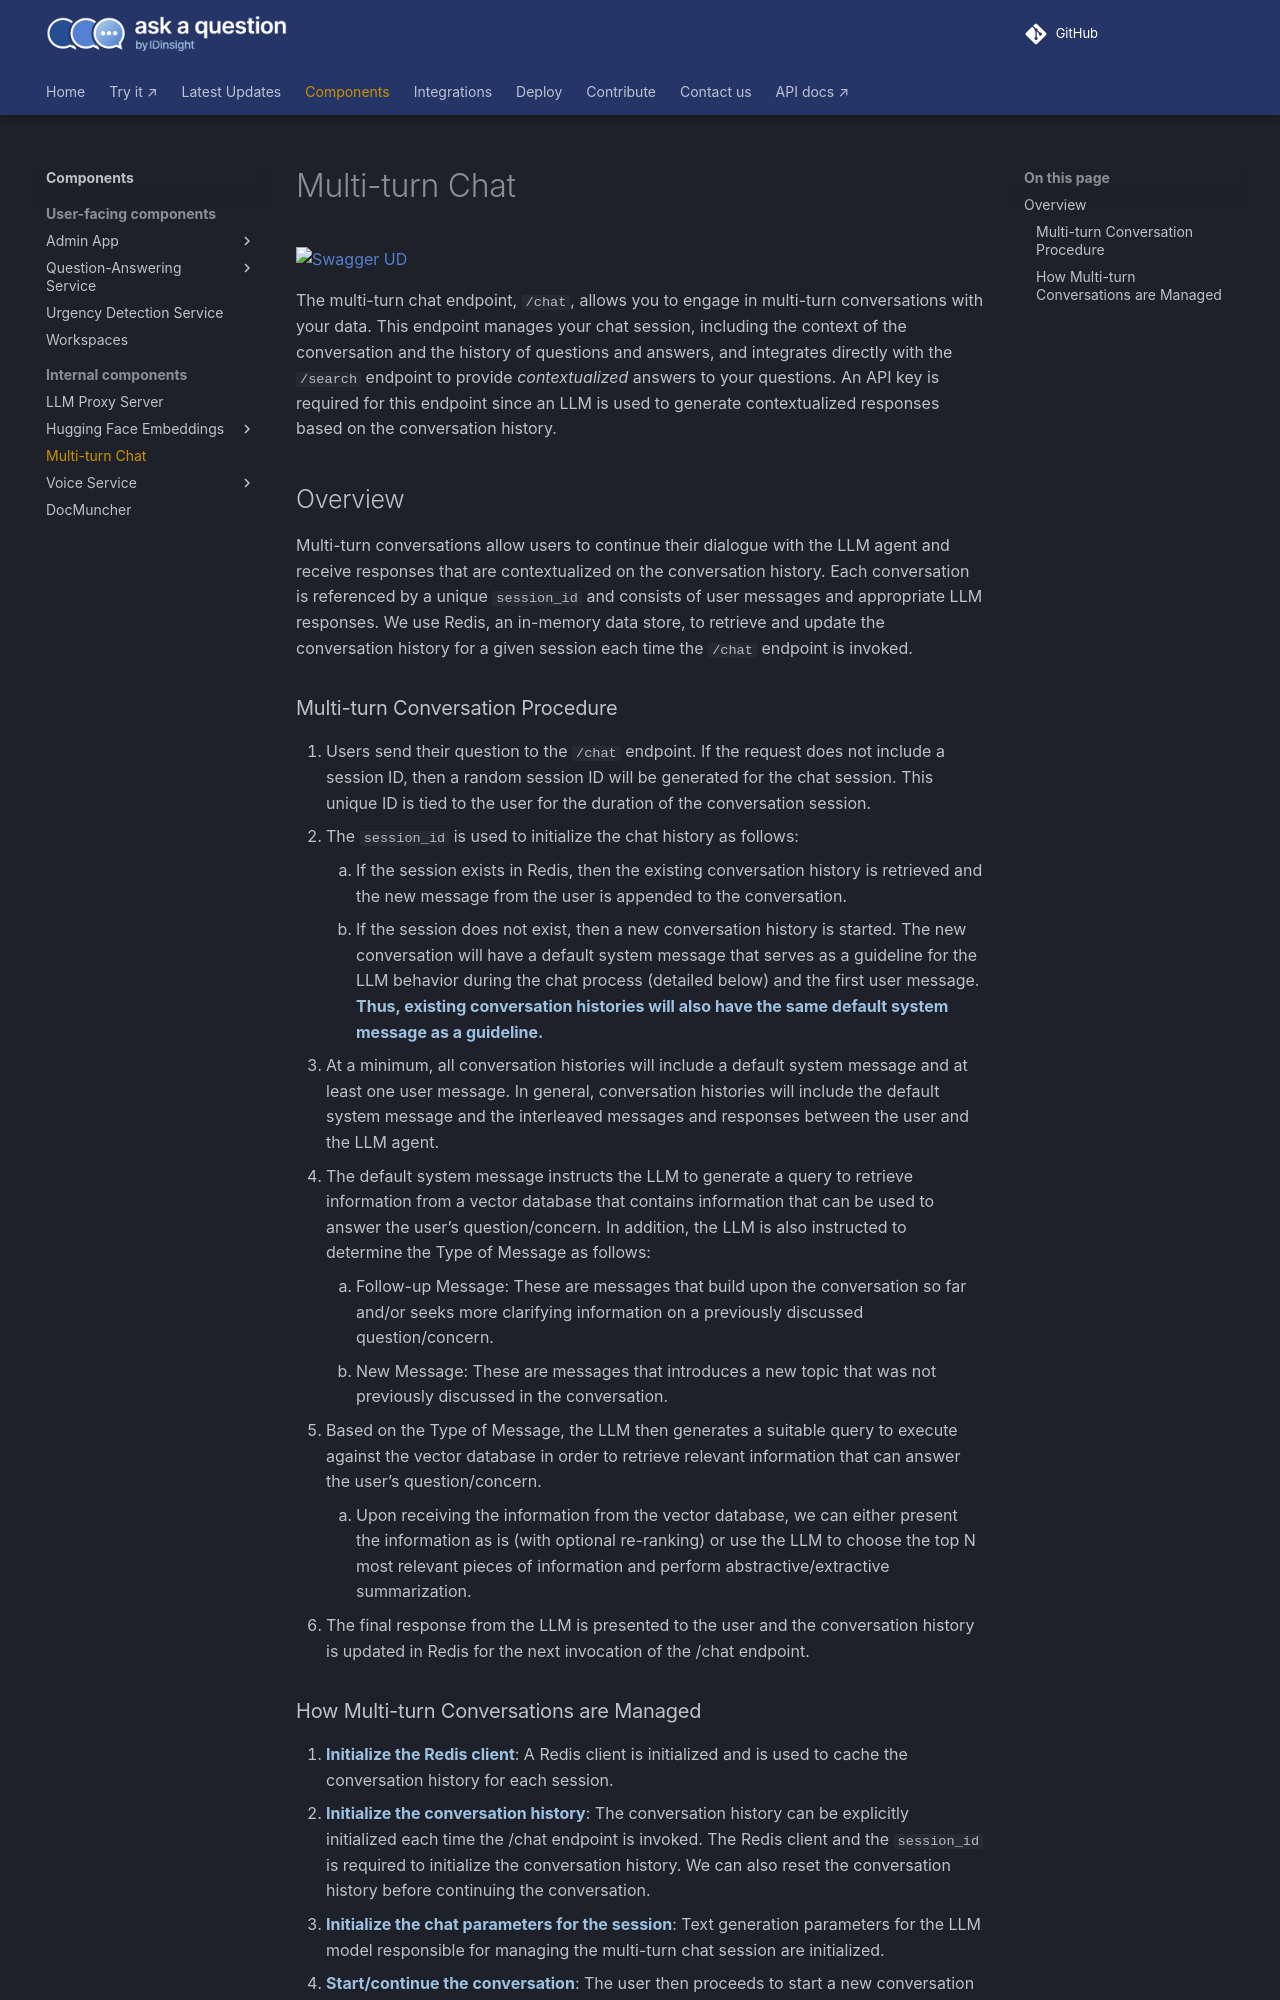

repository: IDinsight/ask-a-question · page: v1.4.0/components/multi-turn-chat/index.html · generator: mkdocs

# Multi-turn Chat

![Swagger UD](./swagger-multi-turn-chat-screenshot.png)

The multi-turn chat endpoint, `/chat`, allows you to engage in multi-turn conversations
with your data. This endpoint manages your chat session, including the context of the
conversation and the history of questions and answers, and integrates directly with the
`/search` endpoint to provide *contextualized* answers to your questions. An API key
is required for this endpoint since an LLM is used to generate contextualized responses
based on the conversation history.

## Overview

Multi-turn conversations allow users to continue their dialogue with the LLM agent and
receive responses that are contextualized on the conversation history. Each
conversation is referenced by a unique `session_id` and consists of user messages and
appropriate LLM responses. We use Redis, an in-memory data store, to retrieve and
update the conversation history for a given session each time the `/chat` endpoint is
invoked.

### Multi-turn Conversation Procedure

1. Users send their question to the `/chat` endpoint. If the request does not include a
session ID, then a random session ID will be generated for the chat session. This
unique ID is tied to the user for the duration of the conversation session.
2. The `session_id` is used to initialize the chat history as follows:
    3. If the session exists in Redis, then the existing conversation history is
   retrieved and the new message from the user is appended to the conversation.
    4. If the session does not exist, then a new conversation history is started. The
      new conversation will have a default system message that serves as a guideline
      for the LLM behavior during the chat process (detailed below) and the first user
      message. **Thus, existing conversation histories will also have the same default
      system message as a guideline.**
5. At a minimum, all conversation histories will include a default system message and
at least one user message. In general, conversation histories will include the default
system message and the interleaved messages and responses between the user and the LLM
agent.
6. The default system message instructs the LLM to generate a query to retrieve
information from a vector database that contains information that can be used to answer
the user’s question/concern. In addition, the LLM is also instructed to determine the
Type of Message as follows:
    7. Follow-up Message: These are messages that build upon the conversation so far
      and/or seeks more clarifying information on a previously discussed
      question/concern.
    8. New Message: These are messages that introduces a new topic that was not
      previously discussed in the conversation.
9. Based on the Type of Message, the LLM then generates a suitable query to execute
against the vector database in order to retrieve relevant information that can answer
the user’s question/concern.
    10. Upon receiving the information from the vector database, we can either present
       the information as is (with optional re-ranking) or use the LLM to choose the
       top N most relevant pieces of information and perform abstractive/extractive
       summarization.
11. The final response from the LLM is presented to the user and the conversation
history is updated in Redis for the next invocation of the /chat endpoint.
